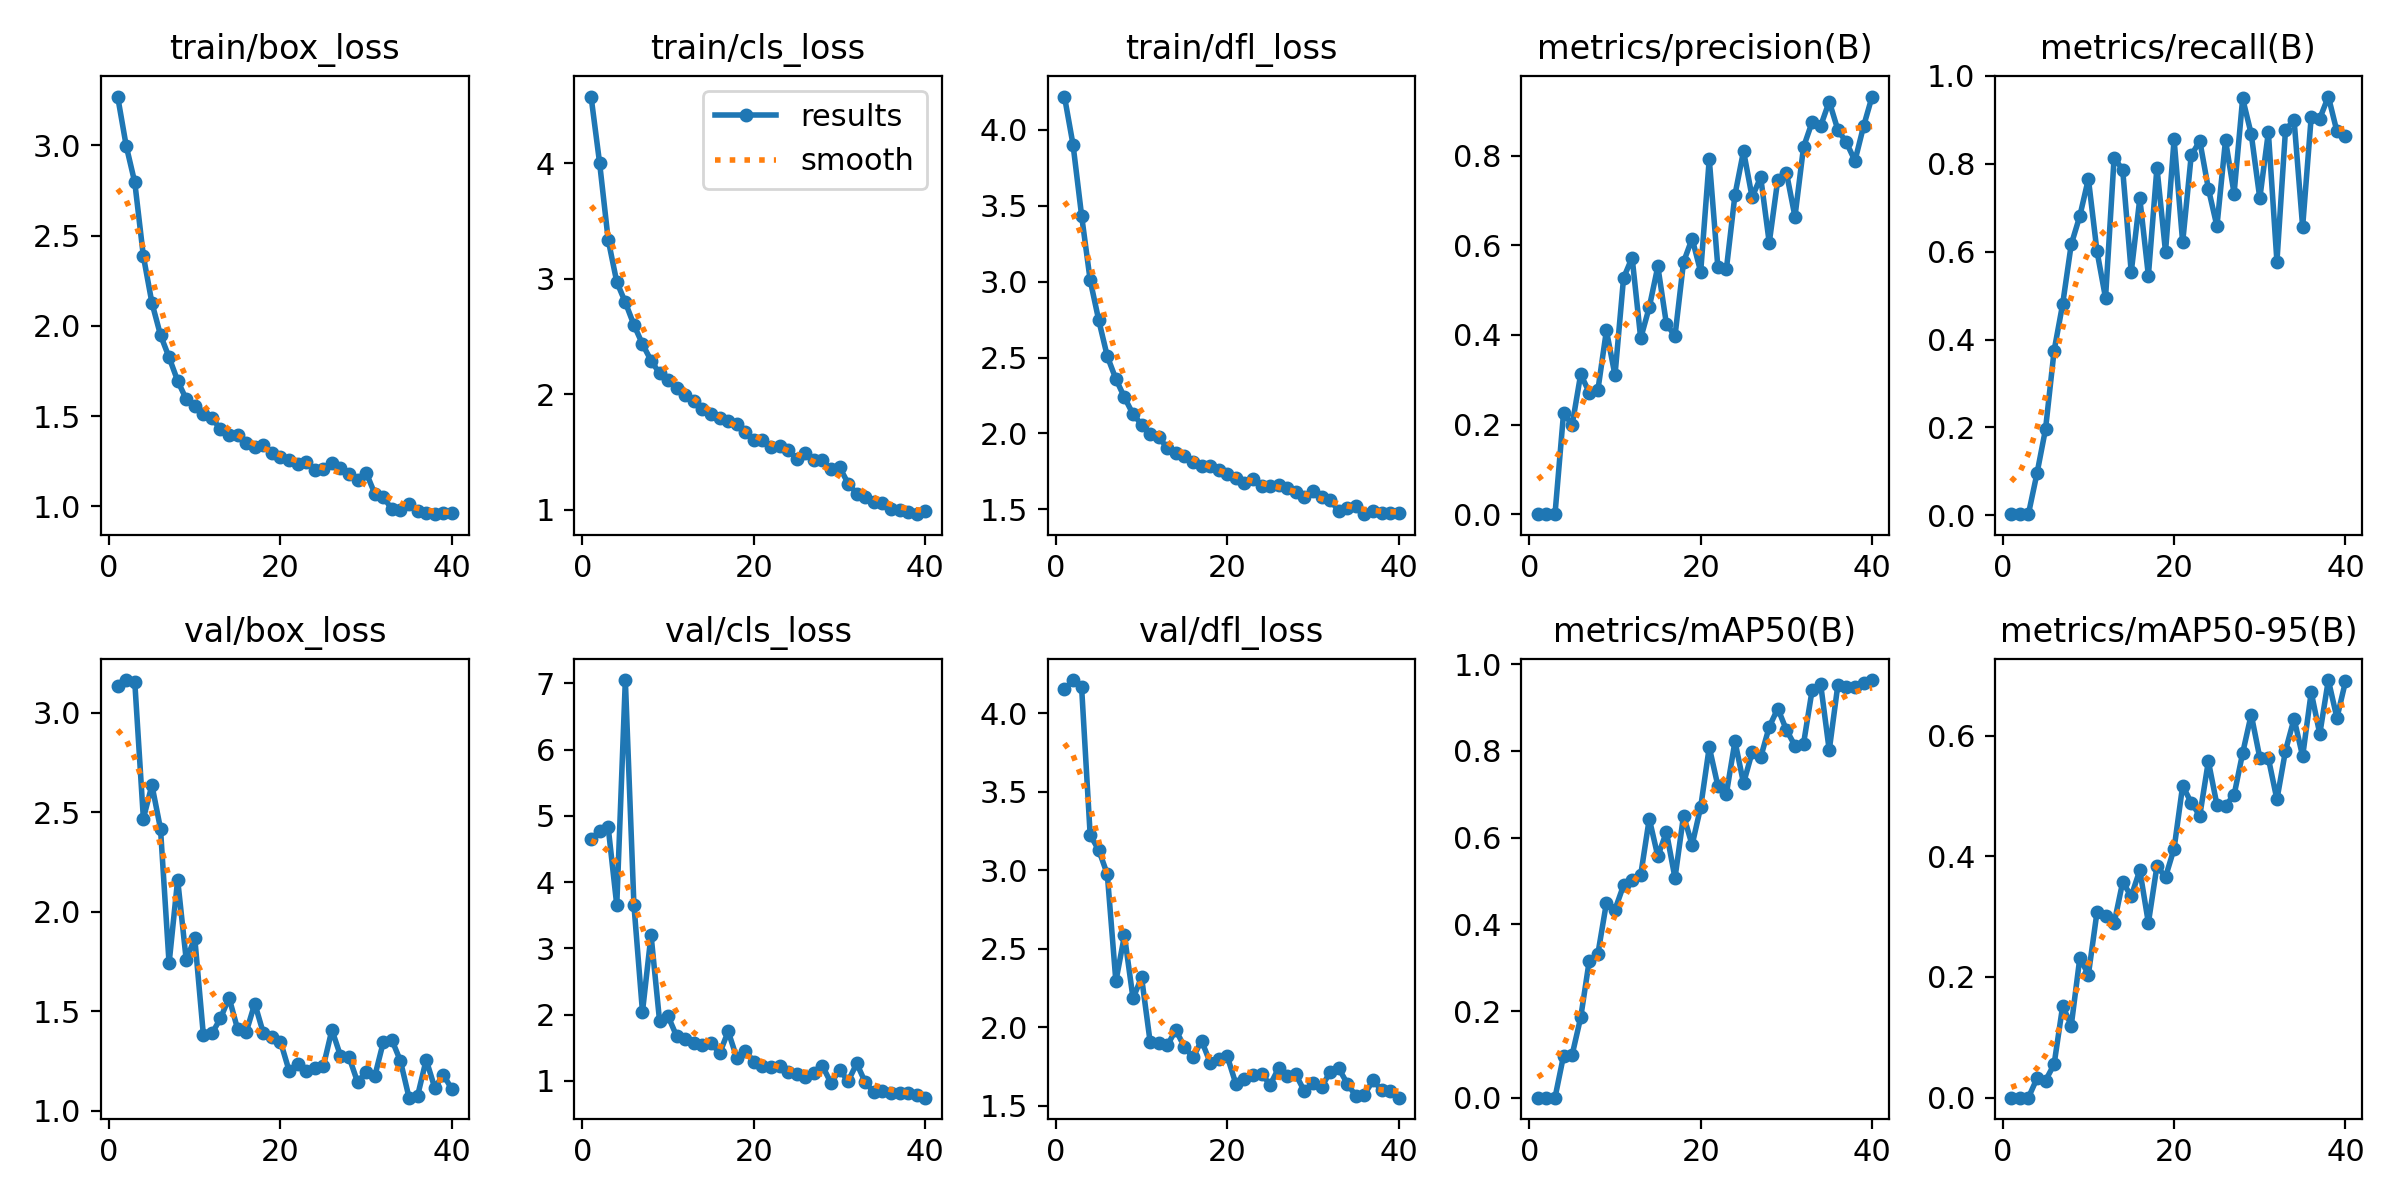

Values plotted in this chart, from the file beside it:
epoch, train/box_loss, train/cls_loss, train/dfl_loss, metrics/precision(B), metrics/recall(B), metrics/mAP50(B), metrics/mAP50-95(B), val/box_loss, val/cls_loss, val/dfl_loss, lr/pg0, lr/pg1, lr/pg2
1, 3.27, 4.577, 4.219, 5e-05, 0.00265, 3e-05, 0, 3.134, 4.647, 4.152, 0.0002941, 0.0002941, 0.0002941
2, 2.996, 4.001, 3.902, 5e-05, 0.00265, 3e-05, 0, 3.165, 4.774, 4.21, 0.0005823, 0.0005823, 0.0005823
3, 2.794, 3.337, 3.435, 5e-05, 0.00265, 3e-05, 0, 3.153, 4.827, 4.165, 0.0008555, 0.0008555, 0.0008555
4, 2.386, 2.973, 3.01, 0.226, 0.09521, 0.09705, 0.03191, 2.469, 3.652, 3.224, 0.0008415, 0.0008415, 0.0008415
5, 2.127, 2.796, 2.746, 0.1991, 0.1962, 0.09878, 0.02837, 2.636, 7.048, 3.128, 0.0008415, 0.0008415, 0.0008415
6, 1.948, 2.601, 2.508, 0.3125, 0.3746, 0.1852, 0.0553, 2.417, 3.66, 2.975, 0.000819, 0.000819, 0.000819
7, 1.825, 2.435, 2.359, 0.2713, 0.4808, 0.3164, 0.152, 1.74, 2.043, 2.293, 0.0007965, 0.0007965, 0.0007965
8, 1.695, 2.293, 2.237, 0.2764, 0.6165, 0.3313, 0.1195, 2.161, 3.201, 2.584, 0.000774, 0.000774, 0.000774
9, 1.593, 2.181, 2.127, 0.4099, 0.681, 0.4493, 0.2315, 1.758, 1.897, 2.185, 0.0007515, 0.0007515, 0.0007515
10, 1.556, 2.122, 2.059, 0.3099, 0.7656, 0.4339, 0.2039, 1.866, 1.973, 2.317, 0.000729, 0.000729, 0.000729
11, 1.513, 2.055, 1.995, 0.5272, 0.6013, 0.49, 0.3071, 1.381, 1.672, 1.906, 0.0007065, 0.0007065, 0.0007065
12, 1.488, 1.997, 1.977, 0.5727, 0.4947, 0.5026, 0.3004, 1.388, 1.636, 1.9, 0.000684, 0.000684, 0.000684
13, 1.427, 1.944, 1.904, 0.3926, 0.8132, 0.5138, 0.2888, 1.464, 1.58, 1.886, 0.0006615, 0.0006615, 0.0006615
14, 1.397, 1.873, 1.871, 0.4617, 0.7867, 0.6435, 0.3573, 1.567, 1.539, 1.983, 0.000639, 0.000639, 0.000639
15, 1.395, 1.828, 1.854, 0.5529, 0.5534, 0.557, 0.3339, 1.409, 1.575, 1.874, 0.0006165, 0.0006165, 0.0006165
16, 1.348, 1.796, 1.809, 0.4247, 0.7209, 0.6132, 0.3769, 1.395, 1.415, 1.808, 0.000594, 0.000594, 0.000594
17, 1.329, 1.769, 1.788, 0.3974, 0.5455, 0.5069, 0.2897, 1.538, 1.748, 1.915, 0.0005715, 0.0005715, 0.0005715
18, 1.342, 1.741, 1.787, 0.5627, 0.7912, 0.6508, 0.3838, 1.389, 1.35, 1.775, 0.000549, 0.000549, 0.000549
19, 1.295, 1.677, 1.756, 0.6151, 0.5996, 0.5832, 0.3657, 1.37, 1.454, 1.796, 0.0005265, 0.0005265, 0.0005265
20, 1.271, 1.607, 1.73, 0.541, 0.8553, 0.6707, 0.4128, 1.347, 1.293, 1.815, 0.000504, 0.000504, 0.000504
21, 1.256, 1.605, 1.703, 0.7926, 0.6212, 0.8088, 0.517, 1.201, 1.226, 1.64, 0.0004815, 0.0004815, 0.0004815
22, 1.232, 1.545, 1.676, 0.552, 0.8191, 0.7201, 0.4888, 1.237, 1.206, 1.671, 0.000459, 0.000459, 0.000459
23, 1.243, 1.55, 1.702, 0.5473, 0.8518, 0.7018, 0.4675, 1.197, 1.232, 1.694, 0.0004366, 0.0004366, 0.0004366
24, 1.201, 1.515, 1.655, 0.7128, 0.7433, 0.8222, 0.5576, 1.212, 1.137, 1.705, 0.0004141, 0.0004141, 0.0004141
25, 1.206, 1.442, 1.654, 0.8104, 0.6579, 0.7255, 0.4852, 1.223, 1.1, 1.634, 0.0003916, 0.0003916, 0.0003916
26, 1.239, 1.488, 1.663, 0.7075, 0.8535, 0.7967, 0.4841, 1.406, 1.058, 1.741, 0.000369, 0.000369, 0.000369
27, 1.213, 1.436, 1.642, 0.7521, 0.7321, 0.7853, 0.5015, 1.276, 1.113, 1.691, 0.0003466, 0.0003466, 0.0003466
28, 1.179, 1.428, 1.614, 0.6058, 0.9484, 0.8557, 0.571, 1.269, 1.225, 1.7, 0.0003241, 0.0003241, 0.0003241
29, 1.145, 1.351, 1.581, 0.7469, 0.8677, 0.898, 0.6348, 1.142, 0.9689, 1.593, 0.0003016, 0.0003016, 0.0003016
30, 1.186, 1.37, 1.618, 0.7625, 0.7215, 0.8486, 0.5635, 1.194, 1.167, 1.643, 0.0002791, 0.0002791, 0.0002791
31, 1.07, 1.228, 1.582, 0.6639, 0.8716, 0.8123, 0.5625, 1.172, 0.9976, 1.619, 0.0002566, 0.0002566, 0.0002566
32, 1.052, 1.141, 1.561, 0.8193, 0.5774, 0.8165, 0.4941, 1.345, 1.263, 1.716, 0.0002341, 0.0002341, 0.0002341
33, 0.9838, 1.11, 1.49, 0.8749, 0.877, 0.9401, 0.575, 1.355, 0.9787, 1.739, 0.0002116, 0.0002116, 0.0002116
34, 0.9774, 1.072, 1.512, 0.8665, 0.8996, 0.9536, 0.6279, 1.249, 0.8293, 1.642, 0.0001891, 0.0001891, 0.0001891
35, 1.013, 1.062, 1.523, 0.921, 0.6563, 0.8016, 0.5656, 1.065, 0.8439, 1.563, 0.0001666, 0.0001666, 0.0001666
36, 0.9753, 1.007, 1.468, 0.8579, 0.9068, 0.9515, 0.6718, 1.074, 0.8189, 1.571, 0.0001441, 0.0001441, 0.0001441
37, 0.962, 1.004, 1.488, 0.8298, 0.9028, 0.9466, 0.6028, 1.255, 0.8245, 1.662, 0.0001216, 0.0001216, 0.0001216
38, 0.9564, 0.9863, 1.479, 0.7886, 0.9529, 0.9478, 0.6921, 1.115, 0.8227, 1.601, 9.9081e-05, 9.9081e-05, 9.9081e-05
39, 0.9604, 0.9633, 1.477, 0.8654, 0.8736, 0.956, 0.6293, 1.18, 0.788, 1.594, 7.6583e-05, 7.6583e-05, 7.6583e-05
40, 0.9639, 0.9937, 1.476, 0.9321, 0.8629, 0.9636, 0.6897, 1.108, 0.7476, 1.552, 5.4086e-05, 5.4086e-05, 5.4086e-05
